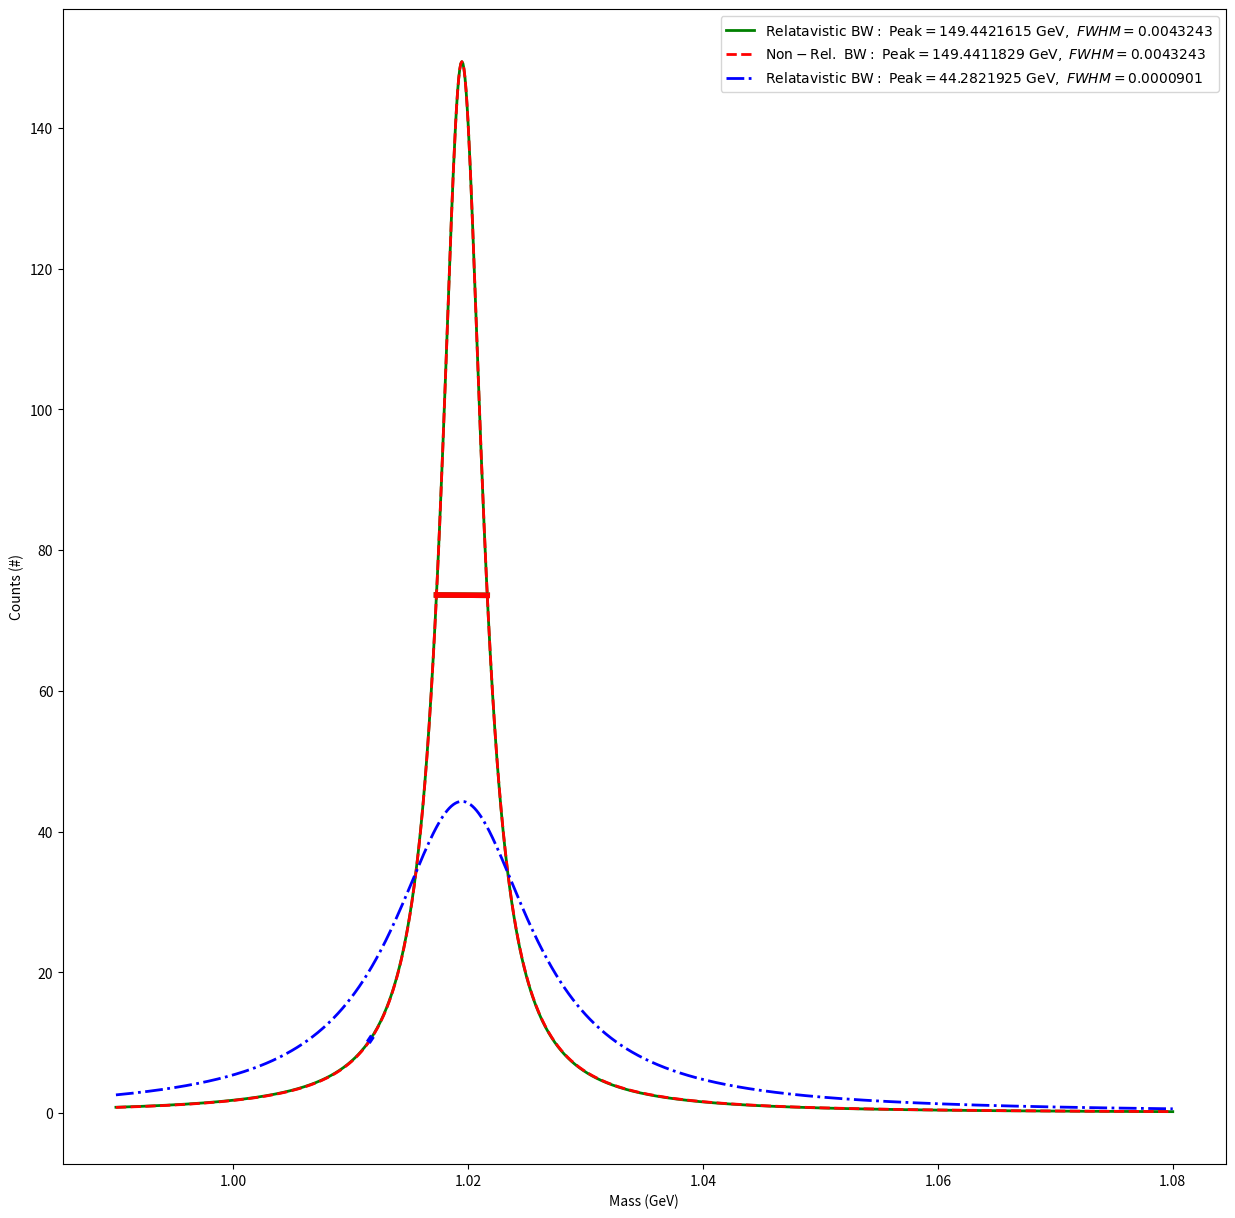

Generate this figure with matplotlib:
#!/usr/bin/env python
import numpy 
import numpy as np
import matplotlib.pyplot as plt
from scipy.interpolate import UnivariateSpline
from scipy.integrate import quad
from scipy.optimize import curve_fit

fig = plt.figure(num=None, figsize=(15, 15), dpi=200, facecolor='w', edgecolor='k')
num_bins = 1000

def myBW(Energy,Mass,Gamma):
    g = ((Mass**2.0 + Gamma**2.0)*Mass**2.0)**(1.0/2.0)
    k = (2.0 * 2.0**(1.0/2.0) * Mass * Gamma * g)/(np.pi * (Mass**(2.0)+g)**(1.0/2.0))
    return (k/((Energy**2.0-Mass**2.0)**2.0 + (Gamma*Mass)**2.0))

def BW_NonR(Energy,Mass,Gamma):
    return (((Gamma/(2.0*np.pi)))/((Energy-Mass)**2.0 + (Gamma/2.0)**2.0))
 
def myBW_2(Energy,Mass,Gamma_0):
    g = ((Mass**2.0 + Gamma_P(Energy,Gamma_0)**2.0)*Mass**2.0)**(1.0/2.0)
    k = (2.0 * 2.0**(1.0/2.0) * Mass * Gamma_P(Energy,Gamma_0) * g)/(np.pi * (Mass**(2.0)+g)**(1.0/2.0))
    return (k/((Energy**2.0-Mass**2.0)**2.0 + (Gamma_P(Energy,Gamma_0)*Mass)**2.0))

def Gamma_P(Energy,Gamma_0):
    p = 1.5
    p0 = 1
    return Gamma_0*(p/p0)**3.0

"""
My homemade algorithm for getting FWHM
Imporve it by chaning sigma to be dynamic to adapt to changing widths 

"""
def FWHM(x,y):
    temp = []
    max_2 = y.max()/2.0
    sigma = 2 #this needs to be dynamic so that it only gets two values
    YMaxIndex = numpy.where(y == y.max())[0][0]

    for value in y:
        if value >= max_2-sigma and value <= max_2+sigma:
            temp.append(numpy.where(y == value)[0][0])
    temp = x[temp]
    return temp, (temp[1] - temp[0])

x = np.linspace(0.99, 1.08, num_bins)
y1 = myBW(x,1.019461,0.00426)
y2 = BW_NonR(x,1.019461,0.00426)
y3 = myBW_2(x,1.019461,0.00426)

temp, val = FWHM(x,y1)
plt.plot(
    [ temp[0] , temp[1]  ],
    [ y1[numpy.where(x == temp[0])[0][0]], y1[numpy.where(x == temp[1])[0][0]] ],
    'g', lw=4
    )

plt.plot(x,y1,'g-',lw=2,
    label=r'$\mathrm{Relatavistic \ BW:\ Peak=%.7f \ GeV,}\ FWHM=%.7f$' %(max(y1), val))

temp, val = FWHM(x,y2)
plt.plot(
    [ temp[0] , temp[1]  ],
    [ y1[numpy.where(x == temp[0])[0][0]], y1[numpy.where(x == temp[1])[0][0]] ],
    'r', lw=4
    )

plt.plot(x,y2,'r--',lw=2,
    label=r'$\mathrm{Non-Rel. \ BW:\ Peak=%.7f \ GeV,}\ FWHM=%.7f$' %(max(y2), val))

temp, val = FWHM(x,y3)
plt.plot(
    [ temp[0] , temp[1]  ],
    [ y1[numpy.where(x == temp[0])[0][0]], y1[numpy.where(x == temp[1])[0][0]] ],
    'b', lw=4
    )

plt.plot(x,y3,'b-.',lw=2,
    label=r'$\mathrm{Relatavistic \ BW:\ Peak=%.7f \ GeV,}\ FWHM=%.7f$' %(max(y3), val))

plt.xlabel(r'Mass (GeV)')
plt.ylabel(r'Counts (#)')
plt.legend()

#plt.show()
fig.savefig('Problem_1.pdf')